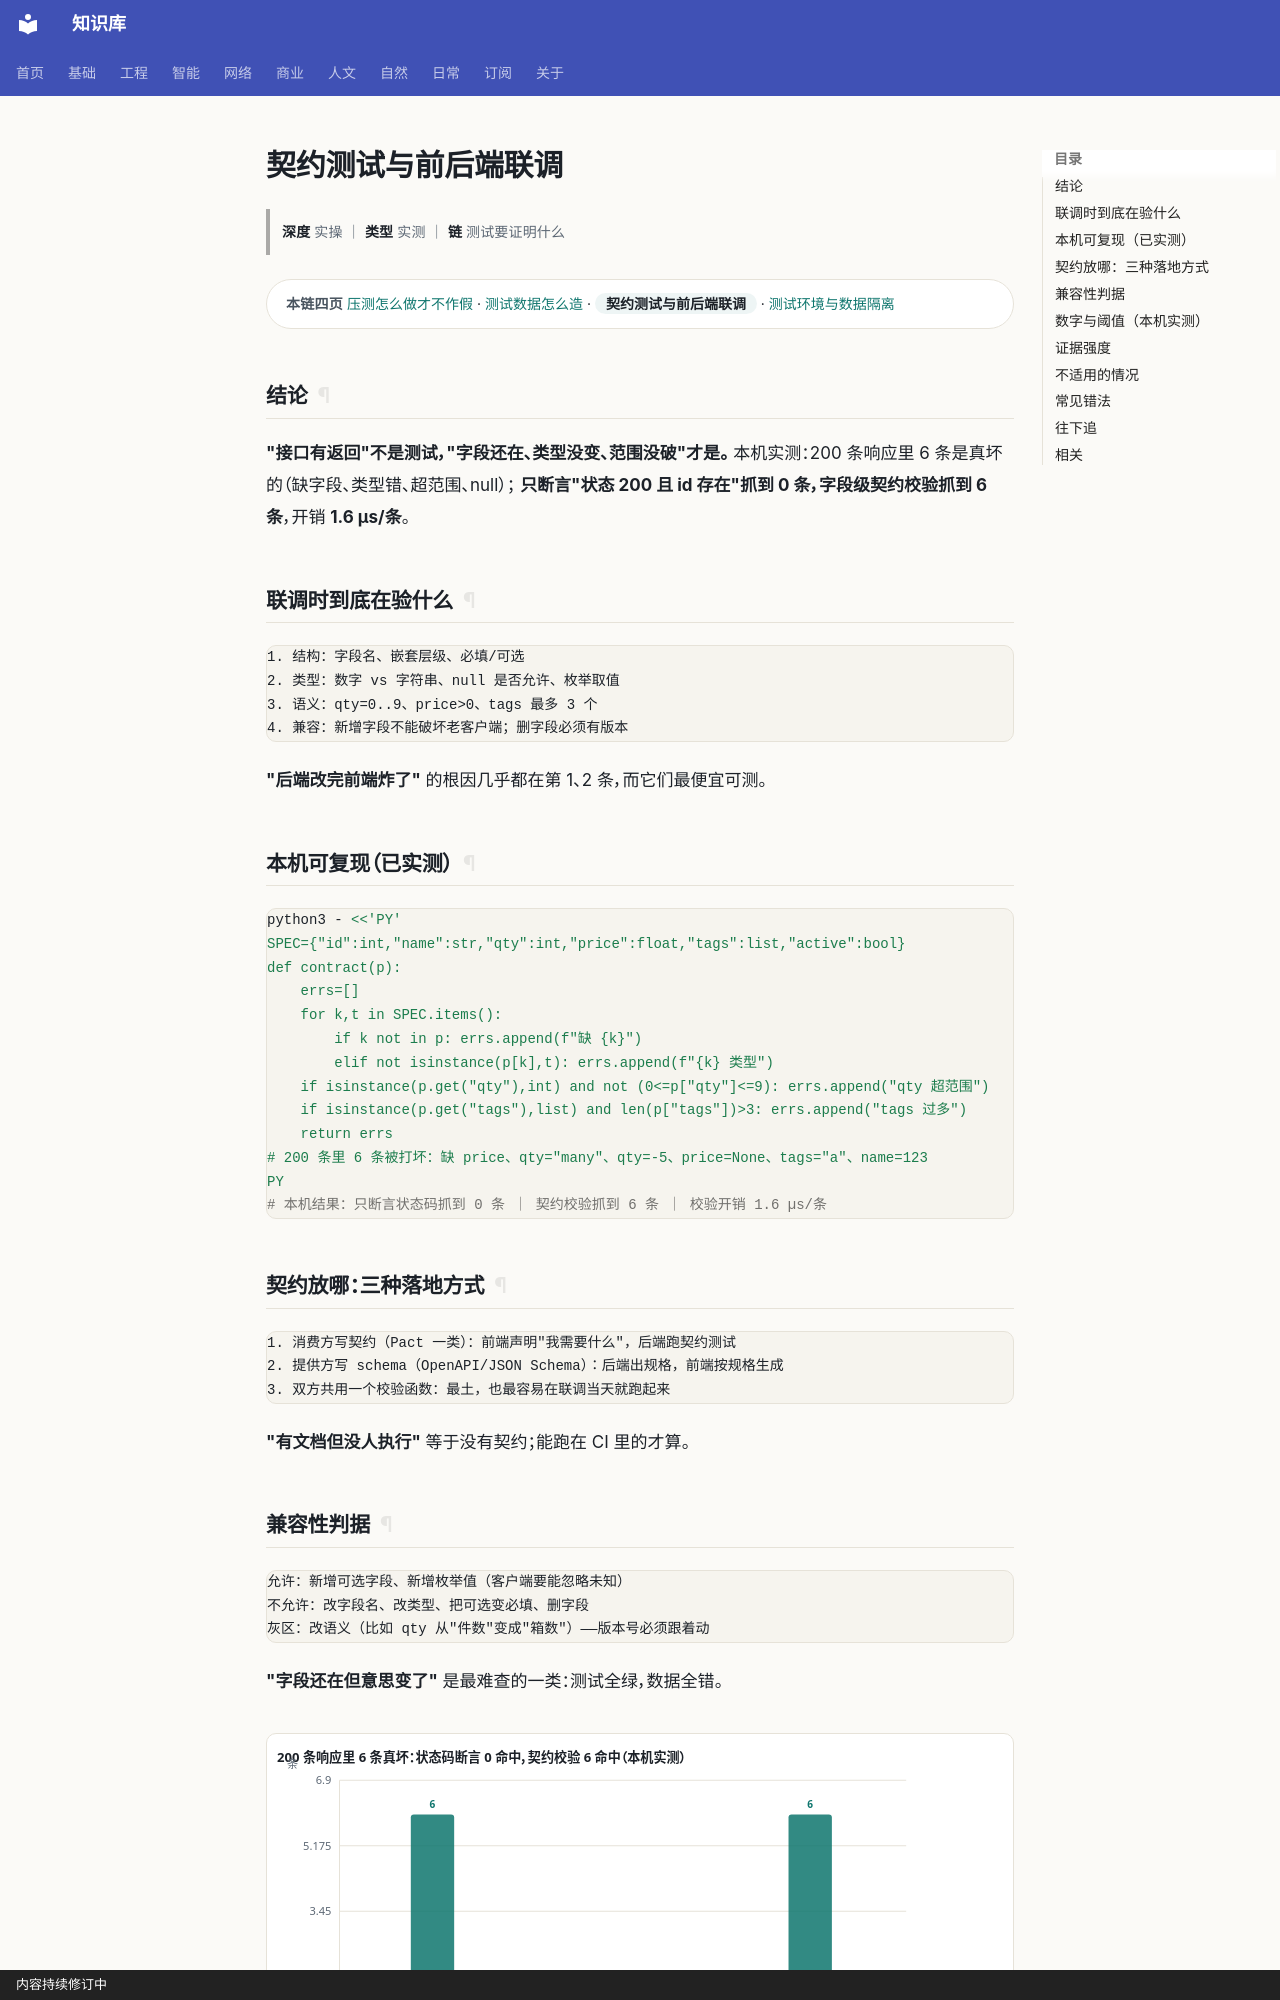

repository: gh503/kb · page: 工程/测试/契约测试与前后端联调/index.html · generator: mkdocs · copyright: 内容持续修订中

# 契约测试与前后端联调

> **深度** 实操 ｜ **类型** 实测 ｜ **链** 测试要证明什么

<div class="kb-chain" markdown>
<span class="kb-chain__label">本链四页</span> [压测怎么做才不作假](压测怎么做才不作假.md) · [测试数据怎么造](测试数据怎么造.md) · <span class="kb-chain__now">契约测试与前后端联调</span> · [测试环境与数据隔离](测试环境与数据隔离.md)
</div>

## 结论

**"接口有返回"不是测试，"字段还在、类型没变、范围没破"才是。**
本机实测：200 条响应里 6 条是真坏的（缺字段、类型错、超范围、null）；
**只断言"状态 200 且 id 存在"抓到 0 条，字段级契约校验抓到 6 条**，开销 **1.6 µs/条**。

## 联调时到底在验什么

```text
1. 结构：字段名、嵌套层级、必填/可选
2. 类型：数字 vs 字符串、null 是否允许、枚举取值
3. 语义：qty=0..9、price>0、tags 最多 3 个
4. 兼容：新增字段不能破坏老客户端；删字段必须有版本
```

**"后端改完前端炸了"** 的根因几乎都在第 1、2 条，而它们最便宜可测。

## 本机可复现（已实测）

```bash
python3 - <<'PY'
SPEC={"id":int,"name":str,"qty":int,"price":float,"tags":list,"active":bool}
def contract(p):
    errs=[]
    for k,t in SPEC.items():
        if k not in p: errs.append(f"缺 {k}")
        elif not isinstance(p[k],t): errs.append(f"{k} 类型")
    if isinstance(p.get("qty"),int) and not (0<=p["qty"]<=9): errs.append("qty 超范围")
    if isinstance(p.get("tags"),list) and len(p["tags"])>3: errs.append("tags 过多")
    return errs
# 200 条里 6 条被打坏：缺 price、qty="many"、qty=-5、price=None、tags="a"、name=123
PY
# 本机结果：只断言状态码抓到 0 条 ｜ 契约校验抓到 6 条 ｜ 校验开销 1.6 µs/条
```

## 契约放哪：三种落地方式

```text
1. 消费方写契约（Pact 一类）：前端声明"我需要什么"，后端跑契约测试
2. 提供方写 schema（OpenAPI/JSON Schema）：后端出规格，前端按规格生成
3. 双方共用一个校验函数：最土，也最容易在联调当天就跑起来
```

**"有文档但没人执行"** 等于没有契约；能跑在 CI 里的才算。
